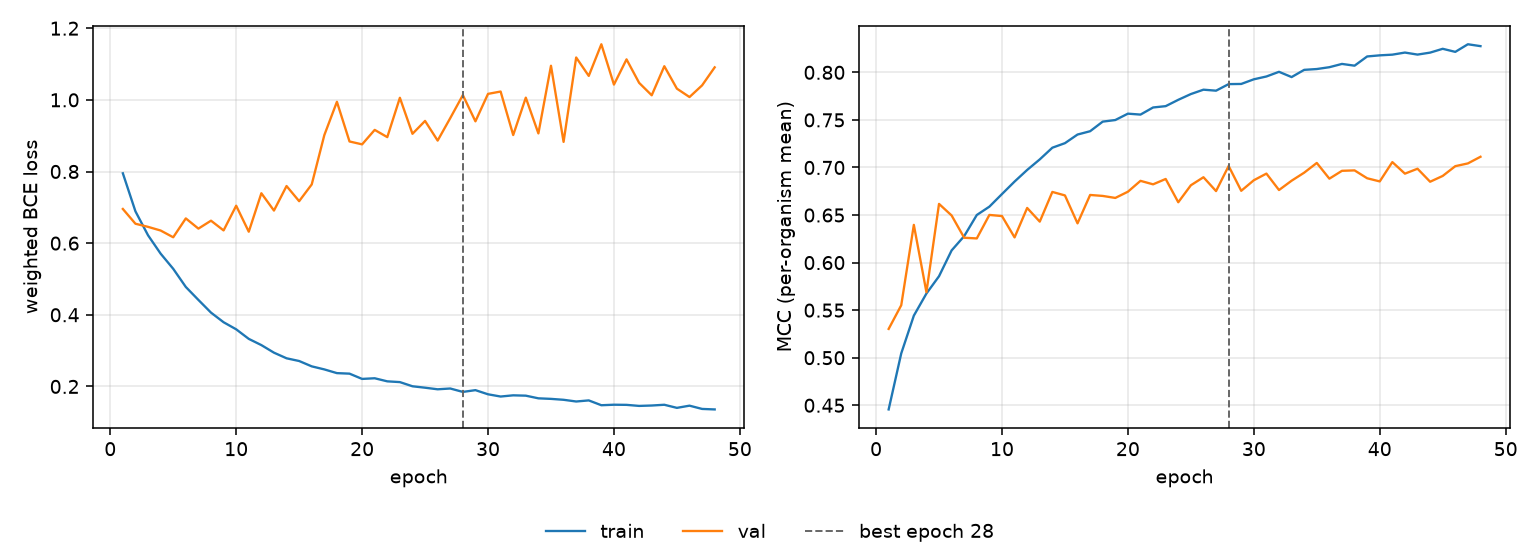

The table this chart was drawn from, first rows:
epoch, tr_loss, vl_loss, tr_mcc, vl_mcc, is_best
1, 0.795, 0.6954, 0.4456, 0.5303, False
2, 0.6888, 0.6542, 0.5045, 0.5552, False
3, 0.622, 0.6455, 0.5442, 0.6397, False
4, 0.5707, 0.6353, 0.5675, 0.5689, False
5, 0.5284, 0.6164, 0.5857, 0.6617, False
6, 0.4777, 0.6691, 0.6128, 0.6495, False
7, 0.4415, 0.6406, 0.6279, 0.6261, False
8, 0.4061, 0.6627, 0.65, 0.6254, False
9, 0.3792, 0.6355, 0.6588, 0.6501, False
10, 0.3594, 0.7045, 0.6721, 0.6489, False
11, 0.3328, 0.6319, 0.6852, 0.6265, False
12, 0.3154, 0.7393, 0.6974, 0.6574, False
13, 0.2943, 0.691, 0.7085, 0.6431, False
14, 0.2786, 0.7595, 0.7208, 0.6743, False
15, 0.271, 0.7172, 0.7256, 0.6706, False
16, 0.256, 0.7639, 0.7346, 0.6412, False
17, 0.2475, 0.9016, 0.7381, 0.6711, False
18, 0.2372, 0.9946, 0.7482, 0.6701, False
19, 0.2357, 0.8838, 0.7499, 0.668, False
20, 0.221, 0.8758, 0.7566, 0.6745, False
21, 0.2228, 0.9162, 0.7556, 0.6859, False
22, 0.2142, 0.896, 0.7631, 0.6823, False
23, 0.2121, 1.006, 0.7645, 0.6879, False
24, 0.2004, 0.9053, 0.7711, 0.6634, False
25, 0.1964, 0.9412, 0.7772, 0.6813, False
26, 0.192, 0.8863, 0.7818, 0.6897, False
27, 0.1942, 0.949, 0.7807, 0.6752, False
28, 0.1847, 1.013, 0.7876, 0.7016, True
29, 0.1896, 0.9401, 0.7878, 0.6755, False
30, 0.1781, 1.017, 0.7927, 0.6866, False
31, 0.1718, 1.023, 0.7957, 0.6936, False
32, 0.1752, 0.9018, 0.8006, 0.6763, False
33, 0.1742, 1.006, 0.795, 0.6861, False
34, 0.1668, 0.9063, 0.8026, 0.6945, False
35, 0.1653, 1.095, 0.8035, 0.7048, False
36, 0.1627, 0.8827, 0.8054, 0.6882, False
37, 0.1579, 1.118, 0.8089, 0.6965, False
38, 0.161, 1.067, 0.807, 0.6969, False
39, 0.1475, 1.155, 0.8167, 0.6887, False
40, 0.1489, 1.043, 0.8179, 0.6853, False
41, 0.1486, 1.113, 0.8186, 0.7057, False
42, 0.1456, 1.047, 0.8208, 0.6935, False
43, 0.1467, 1.013, 0.8187, 0.6987, False
44, 0.1488, 1.094, 0.8207, 0.685, False
45, 0.1402, 1.031, 0.8248, 0.6911, False
46, 0.1463, 1.008, 0.8215, 0.7014, False
47, 0.1372, 1.04, 0.8295, 0.7043, False
48, 0.1358, 1.091, 0.8276, 0.7113, False
